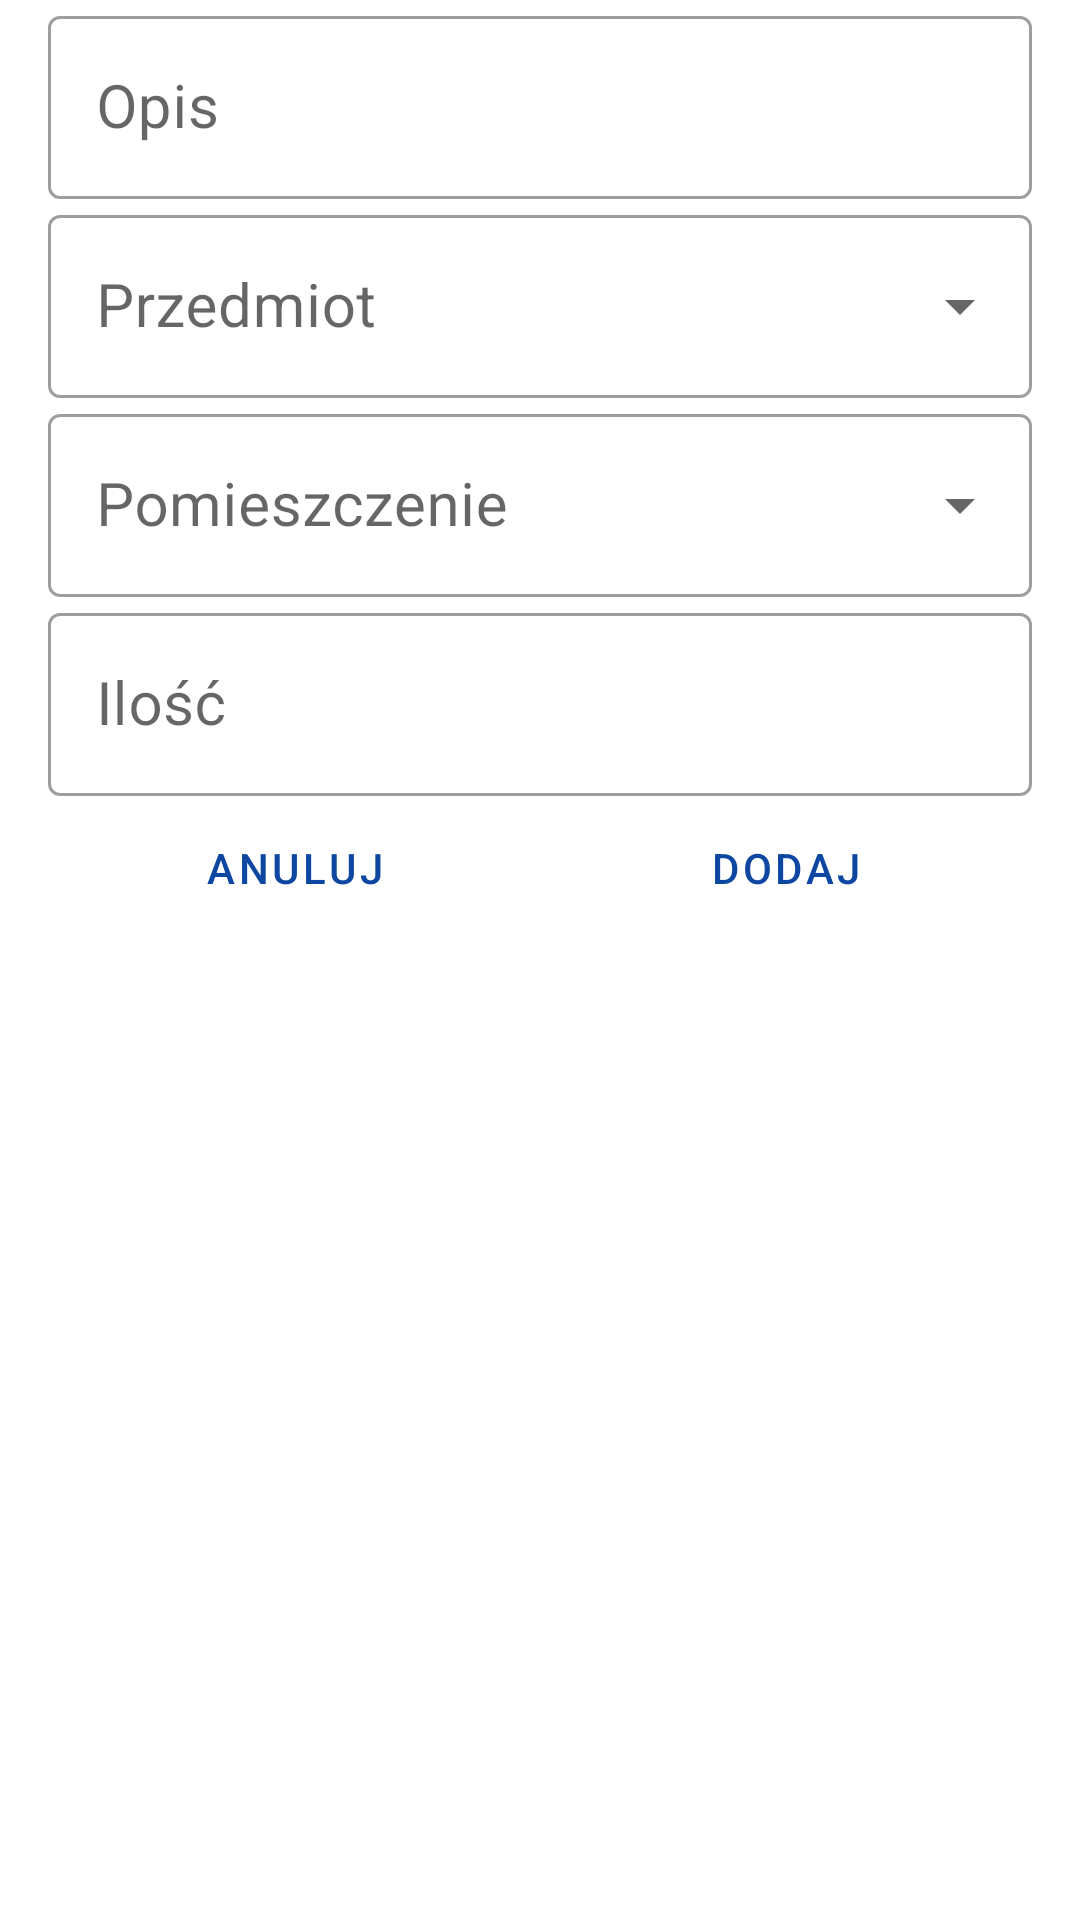

Write the Android layout XML for this screen, with the resource values it uses.
<!-- AndroidManifest.xml: application theme AppTheme -->
<!-- res/layout/content_add_spending.xml -->
<?xml version="1.0" encoding="utf-8"?>
<ScrollView xmlns:android="http://schemas.android.com/apk/res/android"
    xmlns:app="http://schemas.android.com/apk/res-auto"
    xmlns:tools="http://schemas.android.com/tools"
    android:layout_width="match_parent"
    android:layout_height="match_parent"
    app:layout_behavior="@string/appbar_scrolling_view_behavior"
    tools:context=".AddSpendingActivity"
    tools:showIn="@layout/activity_add_spending">

    <LinearLayout
        android:layout_width="match_parent"
        android:layout_height="wrap_content"
        android:layout_marginLeft="@dimen/fab_margin"
        android:layout_marginRight="@dimen/fab_margin"
        android:orientation="vertical">

        <com.google.android.material.textfield.TextInputLayout
            style="@style/Widget.MaterialComponents.TextInputLayout.OutlinedBox"
            android:layout_width="match_parent"
            android:layout_height="match_parent">

            <com.google.android.material.textfield.TextInputEditText
                android:id="@+id/input_description"
                android:layout_width="match_parent"
                android:layout_height="wrap_content"
                android:hint="@string/add_project_description"
                android:inputType="text"
                android:textSize="@dimen/header_size" />

        </com.google.android.material.textfield.TextInputLayout>

        <com.google.android.material.textfield.TextInputLayout
            style="@style/Widget.MaterialComponents.TextInputLayout.OutlinedBox.ExposedDropdownMenu"
            android:layout_width="match_parent"
            android:layout_height="match_parent">

            <AutoCompleteTextView
                android:id="@+id/input_expense"
                android:layout_width="match_parent"
                android:layout_height="wrap_content"
                android:hint="@string/expense_item"
                android:textSize="@dimen/header_size" />

        </com.google.android.material.textfield.TextInputLayout>

        <com.google.android.material.textfield.TextInputLayout
            style="@style/Widget.MaterialComponents.TextInputLayout.OutlinedBox.ExposedDropdownMenu"
            android:layout_width="match_parent"
            android:layout_height="match_parent">

            <AutoCompleteTextView
                android:id="@+id/input_room"
                android:layout_width="match_parent"
                android:layout_height="wrap_content"
                android:hint="@string/room"
                android:textSize="@dimen/header_size"
                android:editable="false" />

        </com.google.android.material.textfield.TextInputLayout>

        <com.google.android.material.textfield.TextInputLayout
            style="@style/Widget.MaterialComponents.TextInputLayout.OutlinedBox"
            android:layout_width="match_parent"
            android:layout_height="match_parent">

            <com.google.android.material.textfield.TextInputEditText
                android:id="@+id/input_quantity"
                android:layout_width="match_parent"
                android:layout_height="wrap_content"
                android:inputType="numberDecimal"
                android:hint="@string/quantity"
                android:textSize="@dimen/header_size" />

        </com.google.android.material.textfield.TextInputLayout>

        <LinearLayout
            style="?android:attr/buttonBarStyle"
            android:layout_width="match_parent"
            android:layout_height="wrap_content"
            android:orientation="horizontal">

            <Button
                android:id="@+id/button_cancel"
                style="?android:attr/buttonBarButtonStyle"
                android:layout_width="wrap_content"
                android:layout_height="wrap_content"
                android:layout_weight="1"
                android:text="@string/cancel" />

            <Button
                android:id="@+id/button_accept"
                style="?android:attr/buttonBarButtonStyle"
                android:layout_width="wrap_content"
                android:layout_height="wrap_content"
                android:layout_weight="1"
                android:text="@string/add" />

        </LinearLayout>

    </LinearLayout>

</ScrollView>
<!-- res/layout/activity_add_spending.xml (included above) -->
<?xml version="1.0" encoding="utf-8"?>
<androidx.coordinatorlayout.widget.CoordinatorLayout xmlns:android="http://schemas.android.com/apk/res/android"
    xmlns:app="http://schemas.android.com/apk/res-auto"
    xmlns:tools="http://schemas.android.com/tools"
    android:layout_width="match_parent"
    android:layout_height="match_parent"
    tools:context=".AddSpendingActivity">

    <com.google.android.material.appbar.AppBarLayout
        android:layout_width="match_parent"
        android:layout_height="wrap_content"
        android:theme="@style/AppTheme.AppBarOverlay">

        <androidx.appcompat.widget.Toolbar
            android:id="@+id/toolbar"
            android:layout_width="match_parent"
            android:layout_height="?attr/actionBarSize"
            android:background="?attr/colorPrimary"
            app:popupTheme="@style/AppTheme.PopupOverlay" />

    </com.google.android.material.appbar.AppBarLayout>

    <include layout="@layout/content_add_spending" />

</androidx.coordinatorlayout.widget.CoordinatorLayout>
<!-- resources referenced by this layout -->
<resources>
  <dimen name="fab_margin">16dp</dimen>
  <dimen name="header_size">20sp</dimen>
  <string name="add">dodaj</string>
  <string name="add_project_description">Opis</string>
  <string name="cancel">anuluj</string>
  <string name="expense_item">Przedmiot</string>
  <string name="quantity">Ilość</string>
  <string name="room">Pomieszczenie</string>
  <style name="AppTheme.AppBarOverlay" parent="ThemeOverlay.AppCompat.Dark.ActionBar" />
  <style name="AppTheme.PopupOverlay" parent="ThemeOverlay.AppCompat.Light" />
  <style name="AppTheme" parent="Theme.MaterialComponents.Light.DarkActionBar">
          
          <item name="colorPrimary">@color/colorPrimary</item>
          <item name="colorPrimaryDark">@color/colorPrimaryDark</item>
          <item name="colorAccent">@color/colorAccent</item>
          <item name="colorSecondary">@color/colorAccent</item>
          <item name="materialButtonStyle">@style/Widget.MaterialComponents.Button.TextButton</item>
      </style>
  <color name="colorPrimary">#0D47A1</color>
  <color name="colorPrimaryDark">#0D47A1</color>
  <color name="colorAccent">#E65100</color>
</resources>
